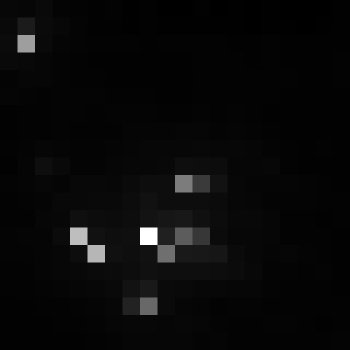

Source data for this figure (header and first rows):
, xmin, ymin, lat, lon, area, perimeter, max_nanowatts, min_nanowatts, moonlight_illumination, clear_sky_confidence, mean_nanowatts
0, 828, 3057, -4.594, -4.594, 1.0, 0.0, 48.44, 0.6832, 11.82, 0.0, 3.459
